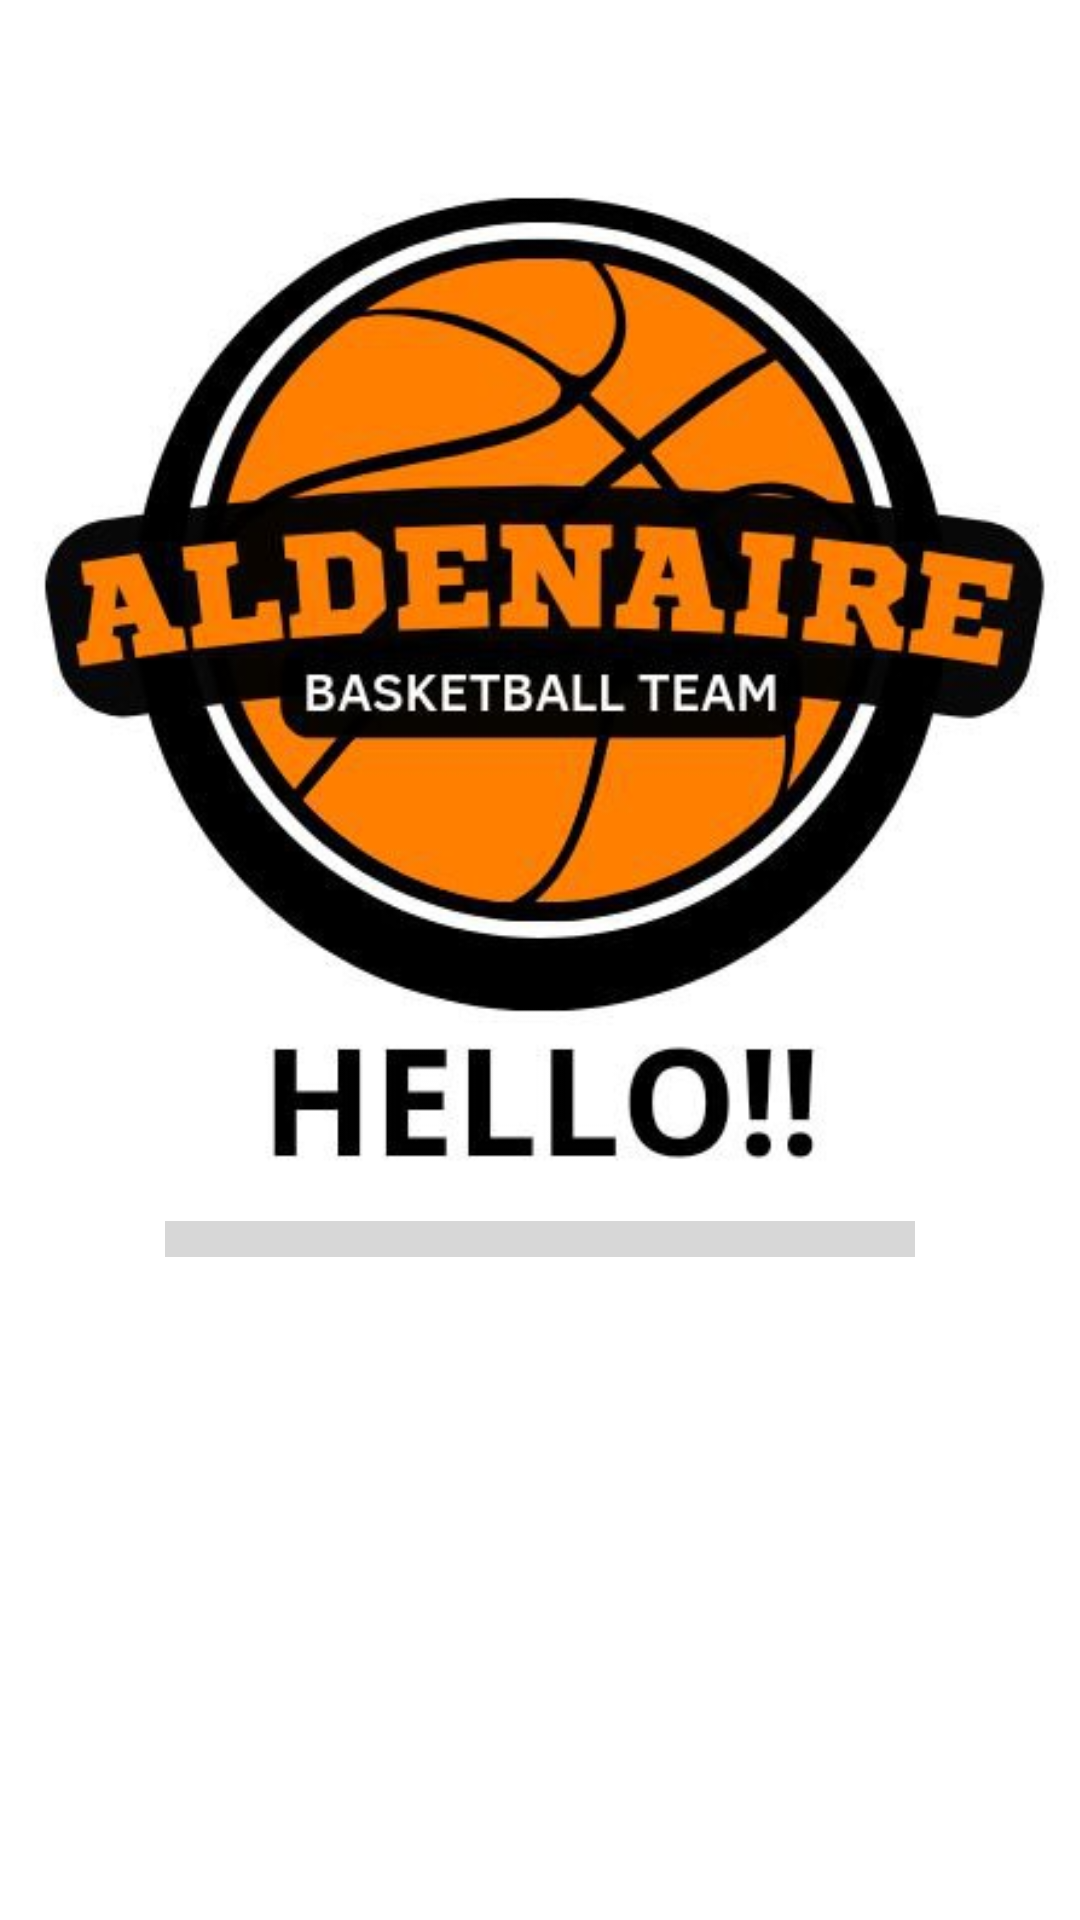

Here is an Android app screen rendered from its layout file. Give the layout XML and the strings, colors and styles it references.
<!-- AndroidManifest.xml: application theme Theme.AndroidDeveloperTestCase -->
<!-- res/layout/fragment_splash.xml -->
<?xml version="1.0" encoding="utf-8"?>
<androidx.constraintlayout.widget.ConstraintLayout xmlns:android="http://schemas.android.com/apk/res/android"
    xmlns:app="http://schemas.android.com/apk/res-auto"
    xmlns:tools="http://schemas.android.com/tools"
    android:layout_width="match_parent"
    android:layout_height="match_parent"
    tools:context=".fragments.SplashFragment">

    <ImageView
        android:id="@+id/imageView"
        android:layout_width="408dp"
        android:layout_height="403dp"
        app:layout_constraintEnd_toEndOf="parent"
        app:layout_constraintStart_toStartOf="parent"
        app:layout_constraintTop_toTopOf="parent"
        app:srcCompat="@drawable/start_image" />

    <ProgressBar
        android:id="@+id/progressBar"
        style="?android:attr/progressBarStyleHorizontal"
        android:layout_width="250dp"
        android:layout_height="20dp"
        android:scaleY="3"
        app:layout_constraintEnd_toEndOf="parent"
        app:layout_constraintStart_toStartOf="parent"
        app:layout_constraintTop_toBottomOf="@+id/imageView" />
</androidx.constraintlayout.widget.ConstraintLayout>
<!-- resources referenced by this layout -->
<resources>
  <!-- drawable start_image: jpg bitmap (drawable, 36464 bytes) -->
  <style name="Theme.AndroidDeveloperTestCase" parent="Theme.MaterialComponents.DayNight.NoActionBar">
          
          <item name="colorPrimary">@color/purple_500</item>
          <item name="colorPrimaryVariant">@color/purple_700</item>
          <item name="colorOnPrimary">@color/white</item>
          
          <item name="colorSecondary">@color/teal_200</item>
          <item name="colorSecondaryVariant">@color/teal_700</item>
          <item name="colorOnSecondary">@color/black</item>
          
          <item name="android:statusBarColor">?attr/colorPrimaryVariant</item>
          
      </style>
  <color name="purple_500">#C6A5F6</color>
  <color name="purple_700">#C6A5F6</color>
  <color name="white">#FFFFFFFF</color>
  <color name="teal_200">#FF03DAC5</color>
  <color name="teal_700">#FF018786</color>
  <color name="black">#FF000000</color>
</resources>
